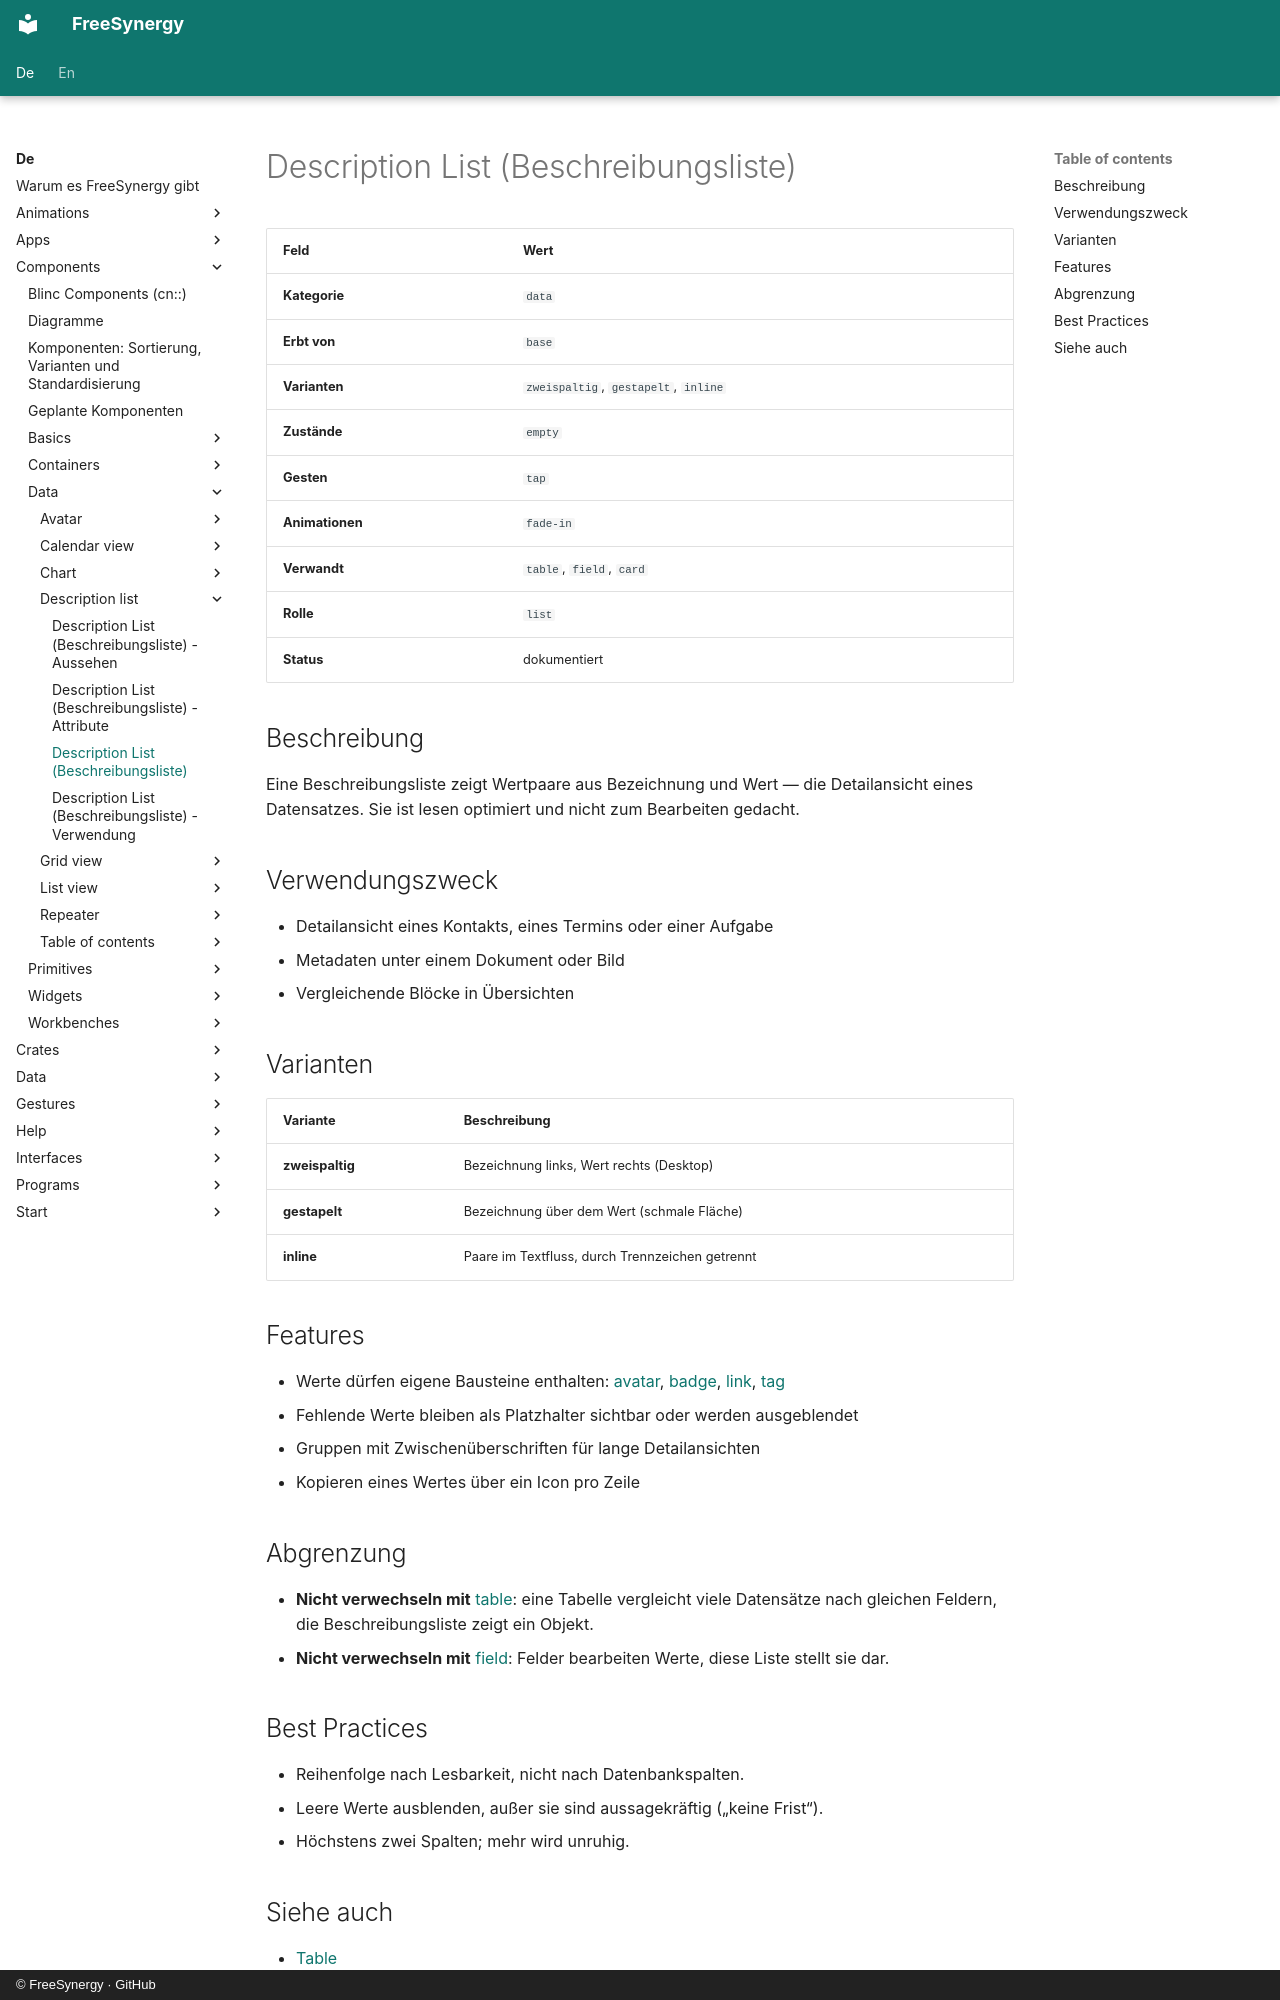

repository: FreeSynergy/fs-documentation · page: de/components/data/description-list/description/index.html · generator: mkdocs · copyright: © FreeSynergy · GitHub

# Description List (Beschreibungsliste)

| Feld | Wert |
|------|------|
| **Kategorie** | `data` |
| **Erbt von** | `base` |
| **Varianten** | `zweispaltig`, `gestapelt`, `inline` |
| **Zustände** | `empty` |
| **Gesten** | `tap` |
| **Animationen** | `fade-in` |
| **Verwandt** | `table`, `field`, `card` |
| **Rolle** | `list` |
| **Status** | dokumentiert |

## Beschreibung

Eine Beschreibungsliste zeigt Wertpaare aus Bezeichnung und Wert — die Detailansicht
eines Datensatzes. Sie ist lesen optimiert und nicht zum Bearbeiten gedacht.

## Verwendungszweck

- Detailansicht eines Kontakts, eines Termins oder einer Aufgabe
- Metadaten unter einem Dokument oder Bild
- Vergleichende Blöcke in Übersichten

## Varianten

| Variante | Beschreibung |
|----------|--------------|
| **zweispaltig** | Bezeichnung links, Wert rechts (Desktop) |
| **gestapelt** | Bezeichnung über dem Wert (schmale Fläche) |
| **inline** | Paare im Textfluss, durch Trennzeichen getrennt |

## Features

- Werte dürfen eigene Bausteine enthalten: [avatar](../avatar/),
  [badge](../../feedback/badge/), [link](../../basics/link/), [tag](../../fields/tags-input/)
- Fehlende Werte bleiben als Platzhalter sichtbar oder werden ausgeblendet
- Gruppen mit Zwischenüberschriften für lange Detailansichten
- Kopieren eines Wertes über ein Icon pro Zeile

## Abgrenzung

- **Nicht verwechseln mit** [table](../table/): eine Tabelle vergleicht viele Datensätze
  nach gleichen Feldern, die Beschreibungsliste zeigt ein Objekt.
- **Nicht verwechseln mit** [field](../../fields/field/): Felder bearbeiten Werte,
  diese Liste stellt sie dar.

## Best Practices

- Reihenfolge nach Lesbarkeit, nicht nach Datenbankspalten.
- Leere Werte ausblenden, außer sie sind aussagekräftig („keine Frist“).
- Höchstens zwei Spalten; mehr wird unruhig.
